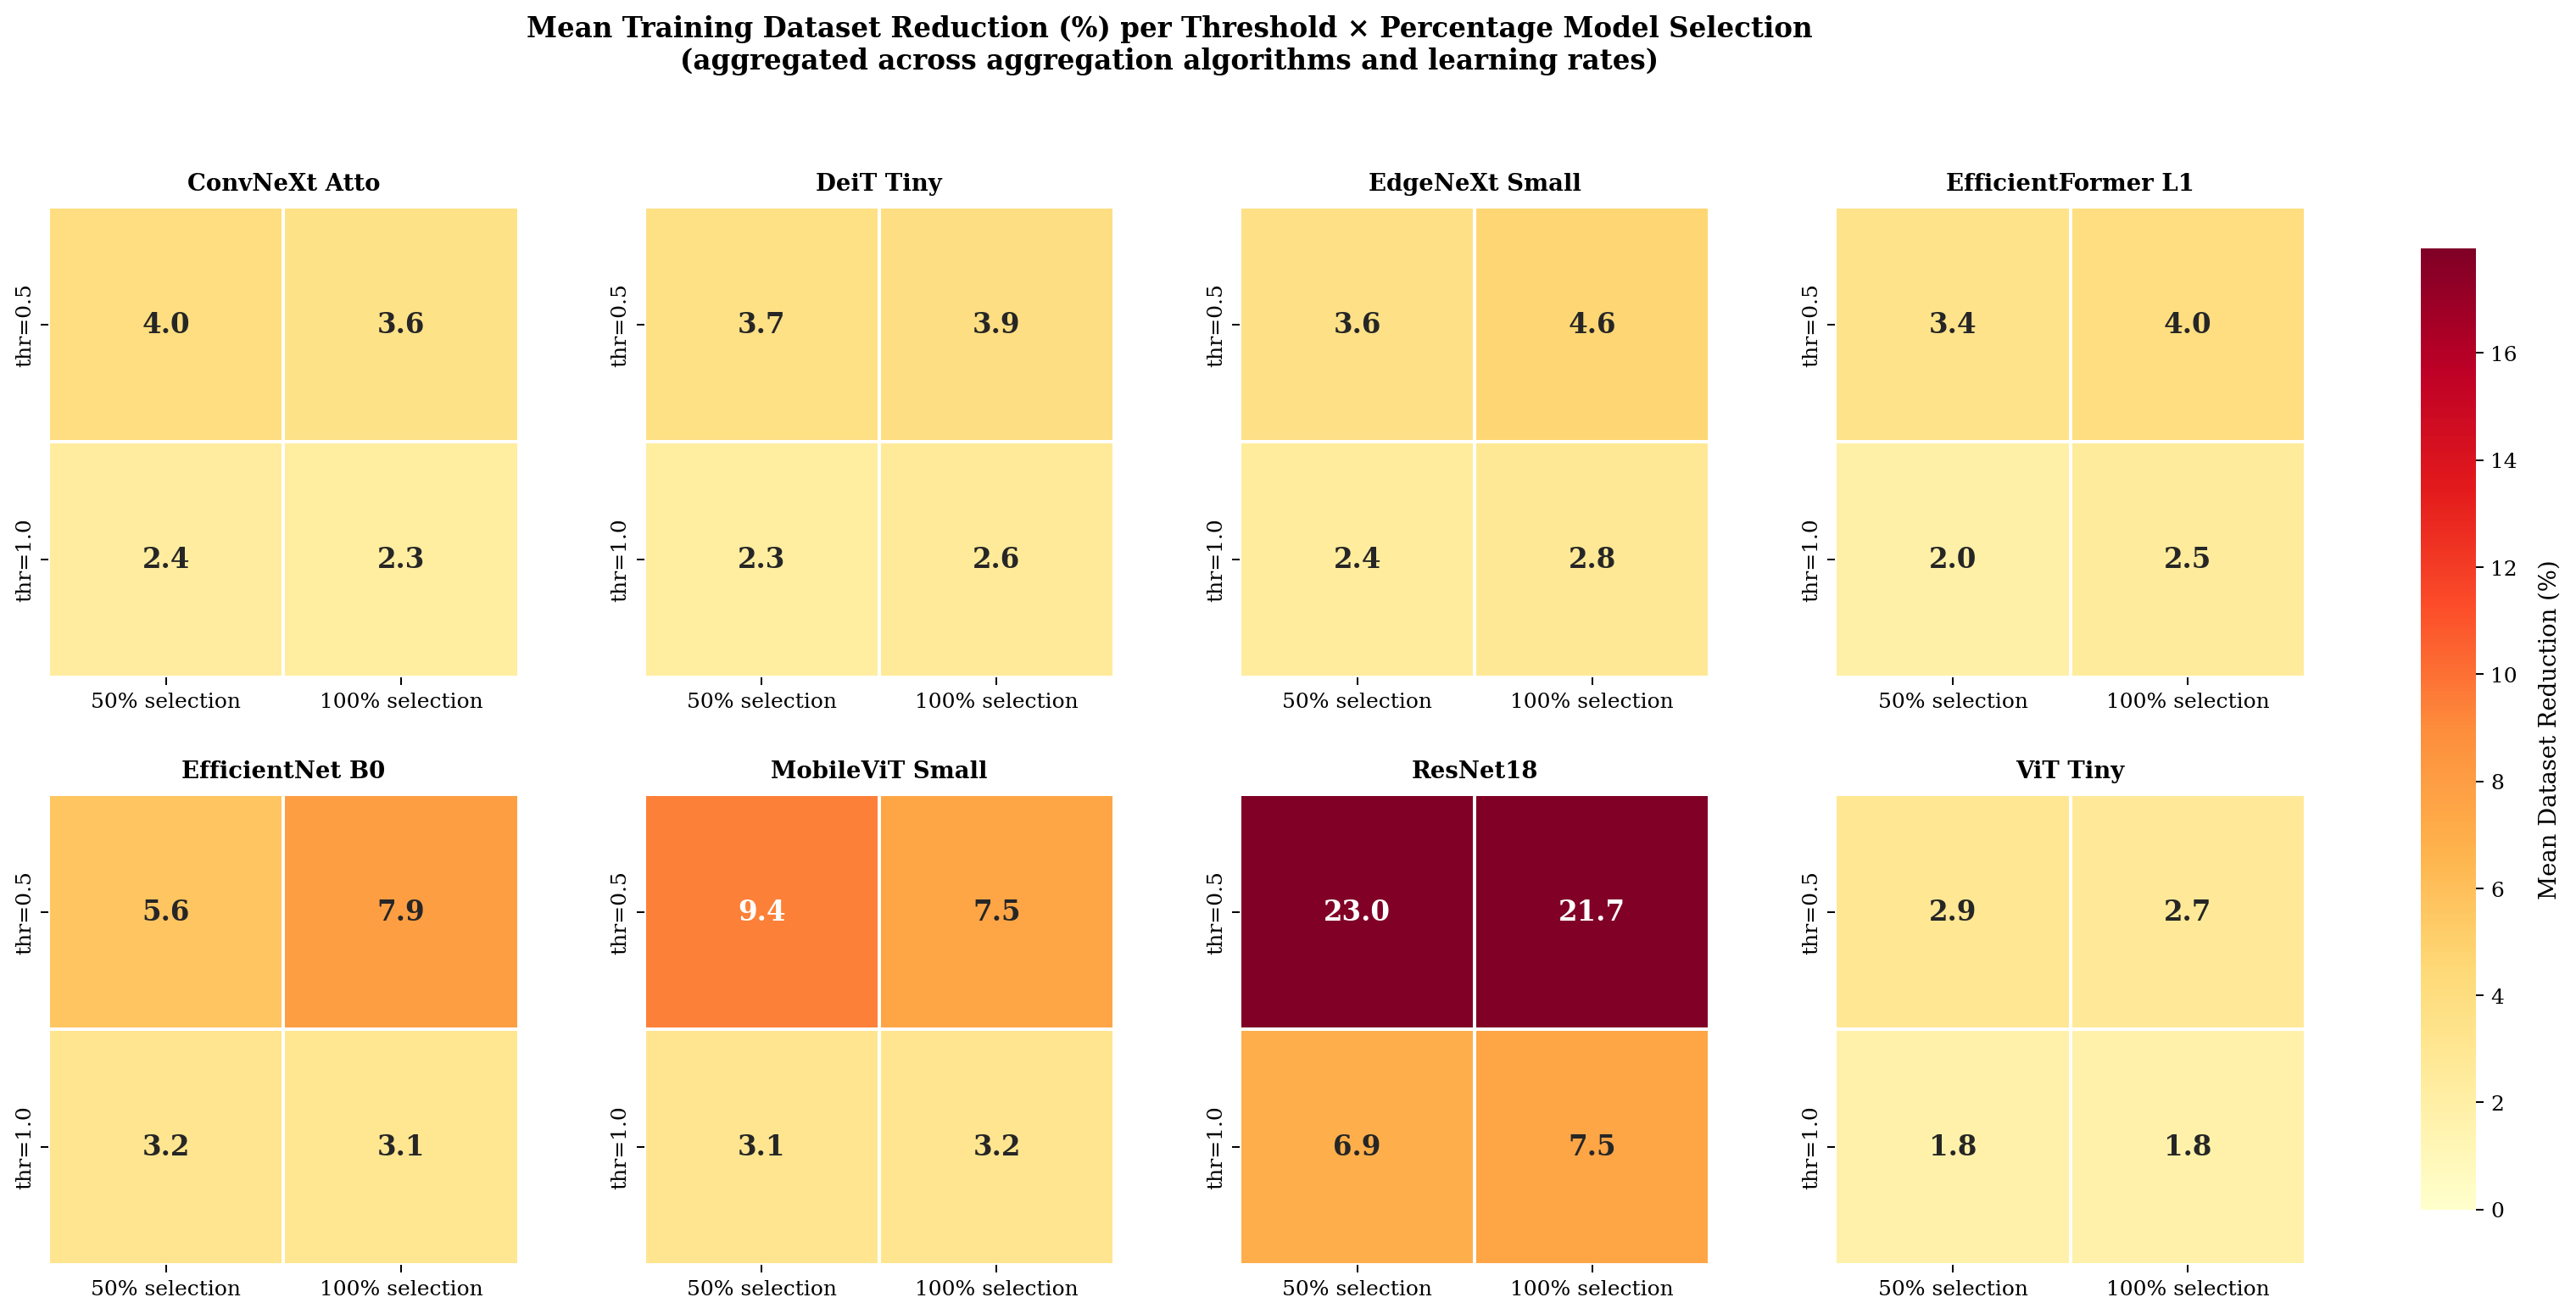

Source code (Python):
import pandas as pd
import numpy as np
import matplotlib

matplotlib.use('Agg')
import matplotlib.pyplot as plt
import seaborn as sns
import warnings

warnings.filterwarnings('ignore')

plt.rcParams.update({
    'font.family': 'serif',
    'font.size': 11,
    'axes.titlesize': 12,
    'axes.labelsize': 11,
    'xtick.labelsize': 10,
    'ytick.labelsize': 10,
    'figure.dpi': 180,
})

df = pd.read_csv('../2_classification_signs/csv/global_grid_search_summary.csv')

rename_map = {
    'ViT_Tiny_Patch16':   'ViT Tiny',
    'DeiT_Tiny':          'DeiT Tiny',
    'EdgeNeXt_Small':     'EdgeNeXt Small',
    'MobileViT_Small':    'MobileViT Small',
    'EfficientNet_B0':    'EfficientNet B0',
    'ConvNeXt_Atto':      'ConvNeXt Atto',
    'EfficientFormer_L1': 'EfficientFormer L1',
    'ResNet18':           'ResNet18',
}
df['model_name'] = df['model_name'].replace(rename_map)

post = df[df['execution_phase'] == 'Post-Pruning'].copy()

model_order = sorted(post['model_name'].unique())

# Global color scale
all_vals = (post.groupby(['model_name', 'pruning_threshold', 'models_percentage'])
            ['pruning_avg_train_reduction_pct'].median())
vmin = 0
vmax = all_vals.max()

fig, axes = plt.subplots(2, 4, figsize=(20, 9))

# Leave space on the right for the shared colorbar
fig.subplots_adjust(right=0.88, wspace=0.15, hspace=0.25)

# Shared colorbar axis
cbar_ax = fig.add_axes([0.91, 0.15, 0.018, 0.7])

for idx, model in enumerate(model_order):
    ax = axes[idx // 4][idx % 4]

    sub = post[post['model_name'] == model]

    pivot = (sub.groupby(['pruning_threshold', 'models_percentage'])
             ['pruning_avg_train_reduction_pct']
             .mean()
             .unstack())

    pivot.index   = [f'thr={v}' for v in pivot.index]
    pivot.columns = [f'{int(v * 100)}% selection' for v in pivot.columns]

    sns.heatmap(
        pivot,
        ax=ax,
        annot=True,
        fmt='.1f',
        cmap='YlOrRd',
        vmin=vmin,
        vmax=vmax,
        linewidths=1.5,
        linecolor='white',
        cbar=idx == 0,
        cbar_ax=cbar_ax if idx == 0 else None,
        annot_kws={'size': 13, 'fontweight': 'bold'},
        square=True,
    )

    ax.set_title(model, fontsize=11, fontweight='bold', pad=8)
    ax.set_xlabel('')
    ax.set_ylabel('')
    ax.tick_params(axis='x', rotation=0,  labelsize=10)
    ax.tick_params(axis='y', rotation=90, labelsize=10, pad=3)
    ax.yaxis.set_tick_params(labelrotation=90)

    # Vertically center Y tick labels
    for label in ax.get_yticklabels():
        label.set_verticalalignment('center')

cbar_ax.set_ylabel('Mean Dataset Reduction (%)', fontsize=11, labelpad=10)
cbar_ax.tick_params(labelsize=10)

fig.suptitle('Mean Training Dataset Reduction (%) per Threshold × Percentage Model Selection\n'
             '(aggregated across aggregation algorithms and learning rates)',
             fontsize=13, fontweight='bold', y=1.02)

fig.savefig('reduction_dataset.png', bbox_inches='tight')
print("Saved!")
